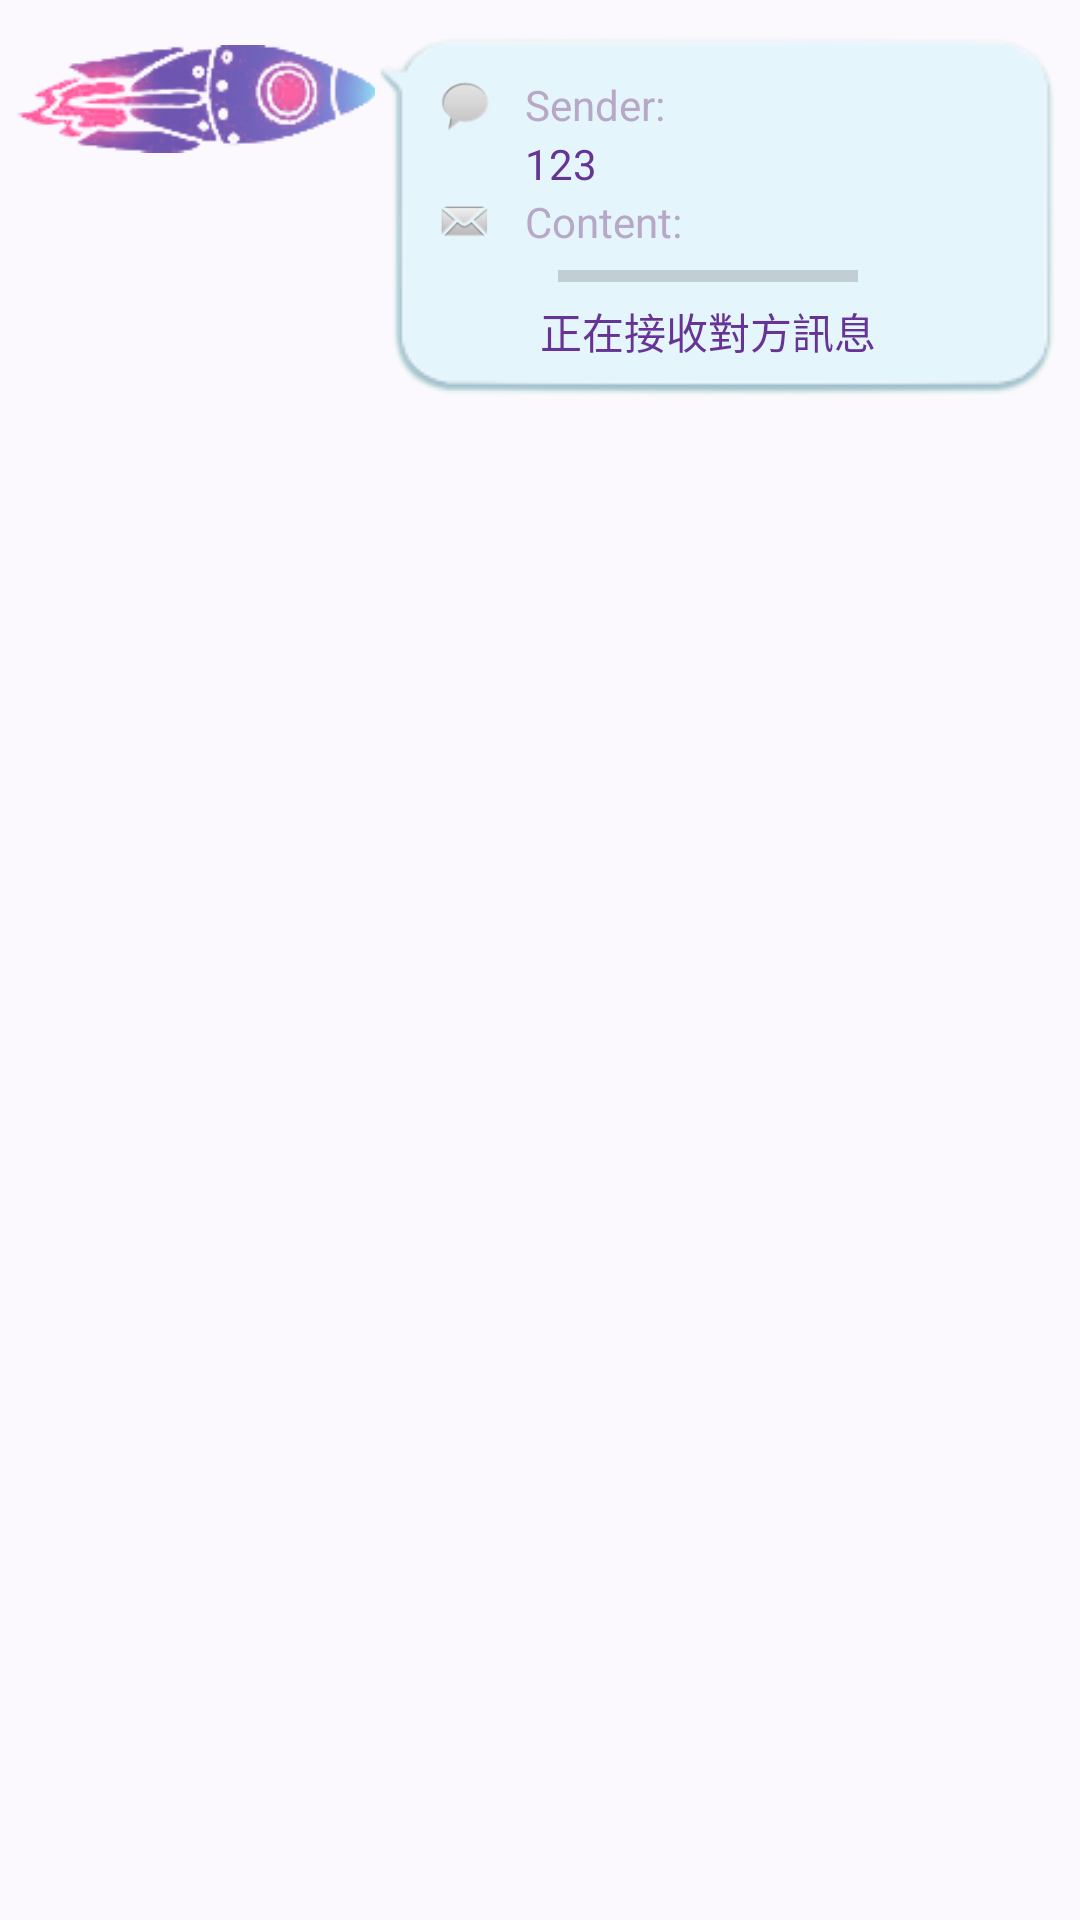

Reconstruct the res/layout file that produces this screen, plus the resources it refers to.
<!-- AndroidManifest.xml: application theme MyMaterialTheme -->
<!-- res/layout/tmp_msg.xml -->
<?xml version="1.0" encoding="utf-8"?>
<RelativeLayout xmlns:android="http://schemas.android.com/apk/res/android"
    android:layout_width="match_parent"
    android:layout_height="wrap_content"
    android:padding="5dp">

    <LinearLayout
        android:orientation="vertical"
        android:layout_width="match_parent"
        android:layout_height="wrap_content"
        android:layout_weight="0.8"
        android:background="@drawable/cyousd"
        android:paddingBottom="20dp"
        android:paddingLeft="10dp"
        android:paddingTop="20dp"
        android:layout_toRightOf="@+id/imageView8">

        <LinearLayout
            android:orientation="horizontal"
            android:layout_width="wrap_content"
            android:layout_height="wrap_content"
            android:layout_marginLeft="10dp">

            <ImageView
                android:layout_width="20dp"
                android:layout_height="20dp"
                android:id="@+id/imageView5"
                android:src="@android:drawable/sym_action_chat" />

            <TextView
                android:layout_width="wrap_content"
                android:layout_height="wrap_content"
                android:textAppearance="?android:attr/textAppearanceLarge"
                android:text="Sender: "
                android:id="@+id/textView10"
                android:layout_gravity="center"
                android:layout_marginLeft="10dp"
                android:textSize="14dp"
                android:textColor="#b8a8c8" />

        </LinearLayout>

        <TextView
            android:layout_width="wrap_content"
            android:layout_height="wrap_content"
            android:textAppearance="?android:attr/textAppearanceLarge"
            android:text="123"
            android:id="@+id/textSender"
            android:layout_marginLeft="40dp"
            android:layout_gravity="left"
            android:textSize="14dp"
            android:textColor="#663495" />

        <LinearLayout
            android:orientation="horizontal"
            android:layout_width="wrap_content"
            android:layout_height="wrap_content"
            android:layout_marginLeft="10dp">

            <ImageView
                android:layout_width="20dp"
                android:layout_height="20dp"
                android:id="@+id/imageView7"
                android:src="@android:drawable/sym_action_email"
                android:scaleType="fitXY" />

            <TextView
                android:layout_width="wrap_content"
                android:layout_height="wrap_content"
                android:textAppearance="?android:attr/textAppearanceLarge"
                android:text="Content: "
                android:id="@+id/textView12"
                android:layout_marginLeft="10dp"
                android:layout_gravity="center"
                android:textSize="14dp"
                android:textColor="#b8a8c8" />

        </LinearLayout>

        <ProgressBar
            style="?android:attr/progressBarStyleHorizontal"
            android:layout_width="100dp"
            android:layout_height="wrap_content"
            android:id="@+id/progressBar2"
            android:layout_gravity="center_horizontal" />

        <TextView
            android:layout_width="wrap_content"
            android:layout_height="wrap_content"
            android:textAppearance="?android:attr/textAppearanceLarge"
            android:text="正在接收對方訊息"
            android:id="@+id/textContent"
            android:layout_gravity="center"
            android:textSize="14dp"
            android:textColor="#663495" />

    </LinearLayout>

    <ImageView
        android:layout_width="120dp"
        android:layout_height="40dp"
        android:id="@+id/imageView8"
        android:src="@drawable/fg"
        android:layout_alignParentStart="false"
        android:layout_alignParentRight="false"
        android:layout_alignParentLeft="false"
        android:layout_marginTop="10dp"
        android:scaleType="fitStart" />

</RelativeLayout>
<!-- resources referenced by this layout -->
<resources>
  <!-- drawable fg: png bitmap (drawable, 12755 bytes) -->
  <style name="MyMaterialTheme" parent="MyMaterialTheme.Base">
      </style>
  <style name="MyMaterialTheme.Base" parent="Theme.AppCompat.Light.NoActionBar">
          <item name="android:windowNoTitle">true</item>
          
          <item name="windowActionBar">false</item>
          
          <item name="android:windowBackground">@color/widowBackground</item>
          
          <item name="android:colorPrimary">@color/colorPrimary</item>
          
          <item name="android:colorPrimaryDark">@color/colorPrimaryDark</item>
          
          <item name="android:textColorPrimary">@color/textColorPrimary</item>
          
          <item name="android:navigationBarColor">@color/navigationBar</item>
  
          <item name="colorAccent">@color/colorAccent</item>
          
          
      </style>
  <color name="widowBackground">#FFFBF9FE</color>
  <color name="colorPrimary">#434AB3</color>
  <color name="colorPrimaryDark">#34379D</color>
  <color name="textColorPrimary">#FFFFFF</color>
  <color name="navigationBar">#ff3a2a69</color>
  <color name="colorAccent">#FFD8C1FF</color>
</resources>
